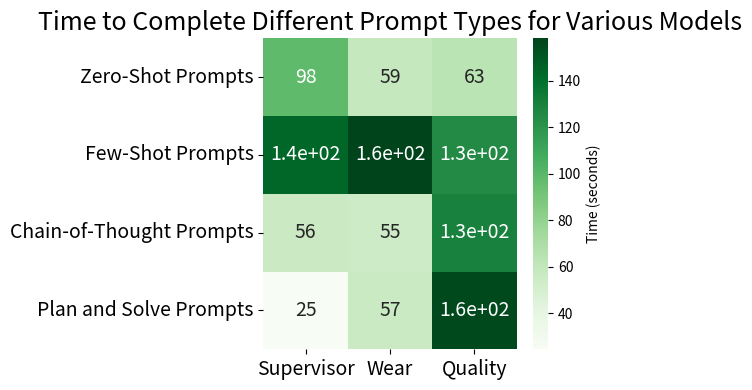

Python code for this plot:
import matplotlib.pyplot as plt
import numpy as np
import seaborn as sns

# Given dictionaries
Supervisor = {
    "Zero-Shot Prompts": 97.70771431922913,
    "Few-Shot Prompts": 144.01396584510803,
    "Chain-of-Thought Prompts": 56.276204347610474,
    "Plan and Solve Prompts": 24.600756645202637
}

Wear = {
    "Zero-Shot Prompts": 58.864967823028564,
    "Few-Shot Prompts": 158.15411114692688,
    "Chain-of-Thought Prompts": 55.36191725730896,
    "Plan and Solve Prompts": 57.14752149581909
}

Quality = {
    "Zero-Shot Prompts": 63.43387794494629,
    "Few-Shot Prompts": 125.15679502487183,
    "Chain-of-Thought Prompts": 130.3980269432068,
    "Plan and Solve Prompts": 155.71048402786255
}

# Combine data into a format suitable for the heatmap
prompts = list(Supervisor.keys())  # The prompt types are the same for all models
supervisor_values = list(Supervisor.values())
wear_values = list(Wear.values())
quality_values = list(Quality.values())

# Create a matrix with time values for each model
time_matrix = np.array([supervisor_values, wear_values, quality_values])

# Create a heatmap using seaborn with a smaller size and larger text
fig, ax = plt.subplots(figsize=(6, 4))  # Smaller figure size
sns.heatmap(time_matrix.T, annot=True, cmap='Greens', xticklabels=["Supervisor", "Wear", "Quality"], 
            yticklabels=prompts, cbar_kws={'label': 'Time (seconds)'}, ax=ax,
            annot_kws={'size': 14})  # Increase text size of the annotations

# Set labels and title with custom font sizes
ax.set_title("Time to Complete Different Prompt Types for Various Models", fontsize=18)  # Set font size for title

# Increase size of the xticklabels
plt.xticks(fontsize=14)  # Set font size for x-tick labels
plt.yticks(fontsize=14)  # Set font size for x-tick labels

plt.tight_layout()
# Save the figure as a PNG file
plt.savefig("prompt_times_MA.png", format="png", dpi=300)


# Show the plot
plt.show()
